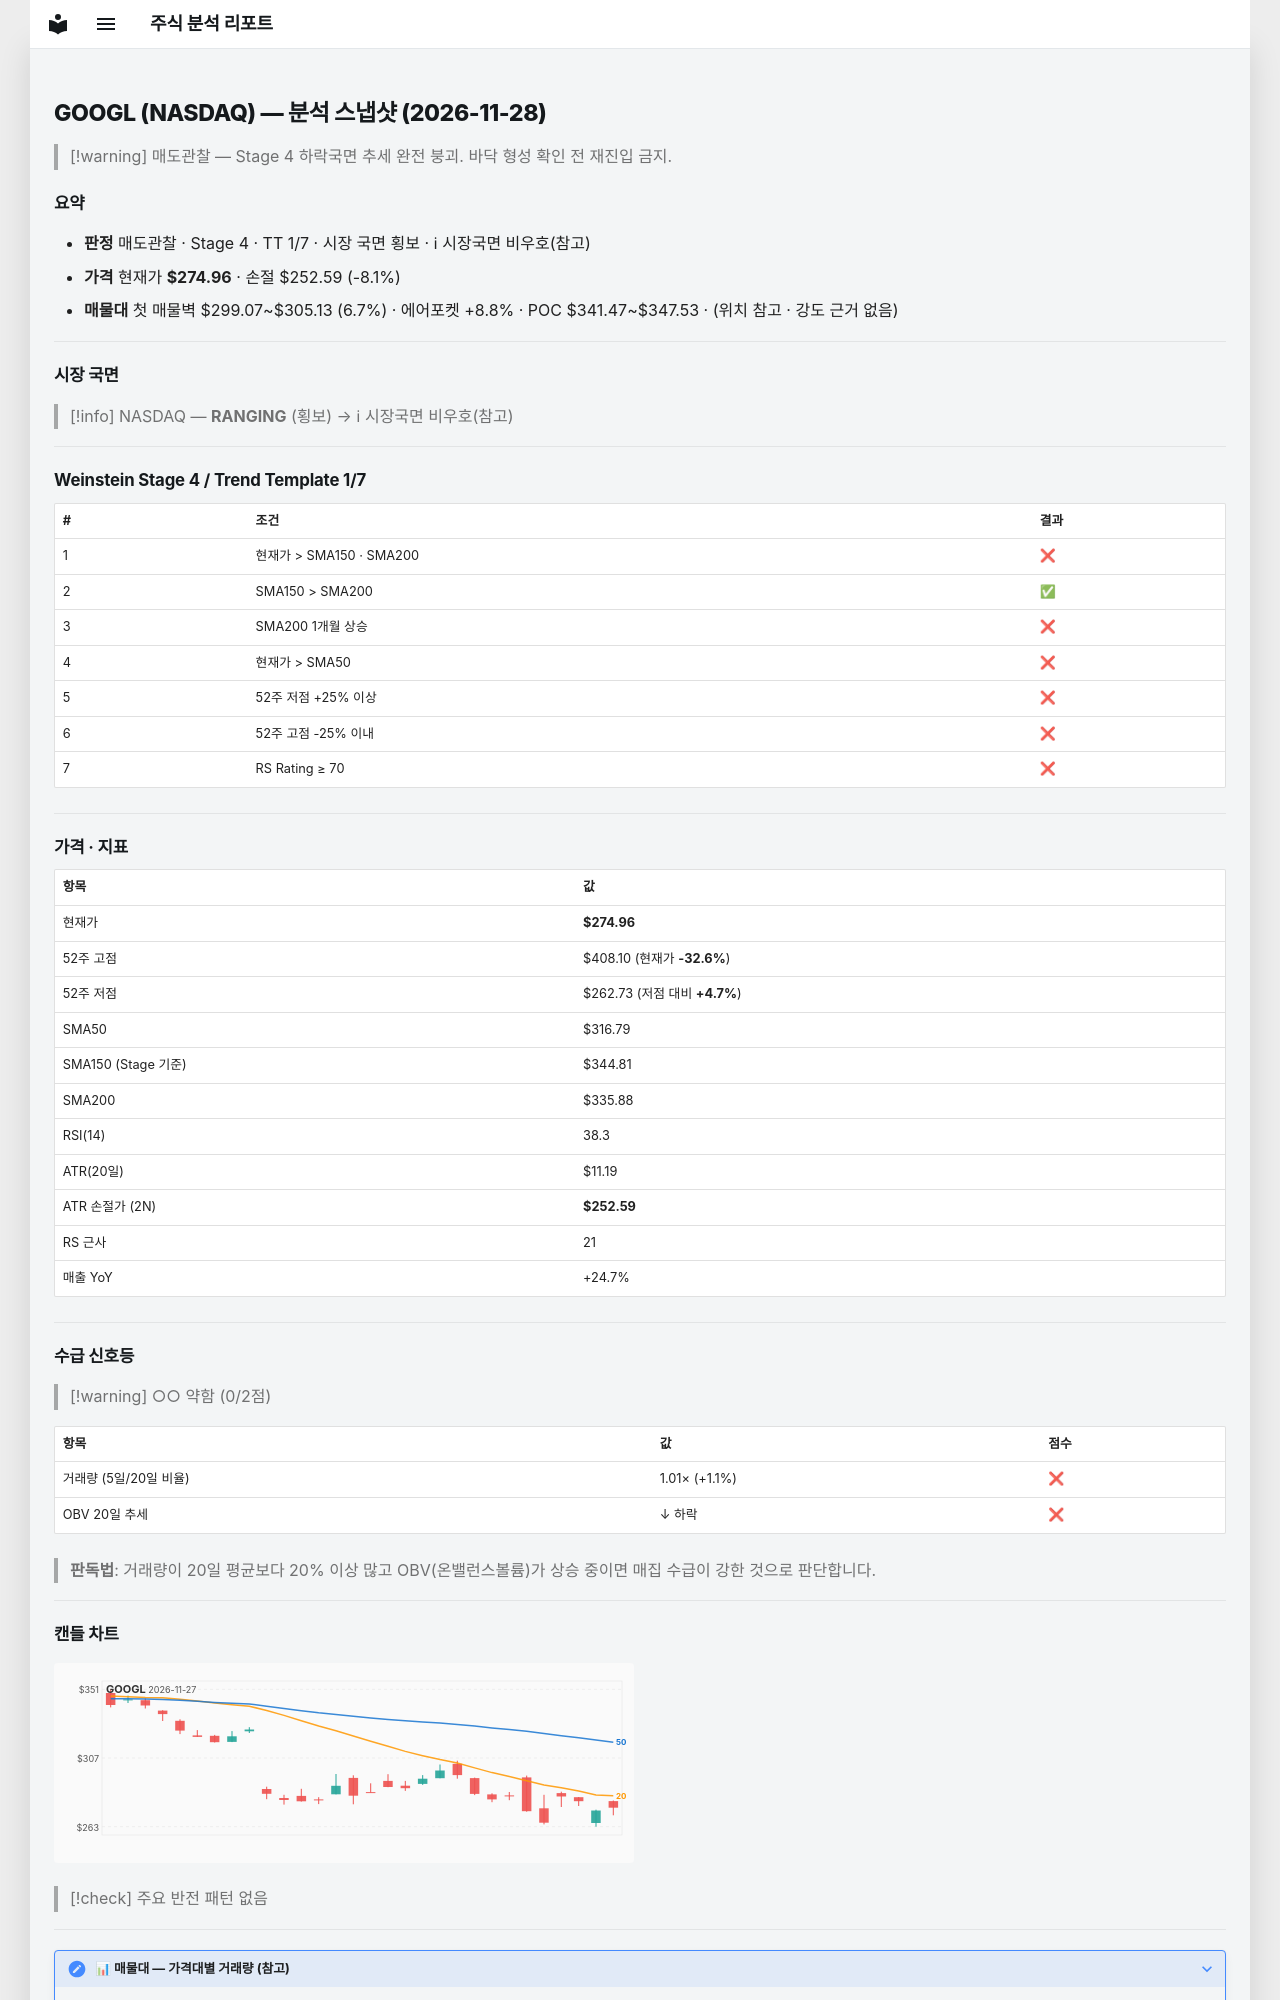

repository: soloandco/stock-reports · page: snapshots/GOOGL-2026-11-28/index.html · generator: mkdocs

---
type: analysis-snapshot
title: GOOGL 분석 스냅샷
ticker: GOOGL
market: NASDAQ
created: 2026-11-28
updated: 2026-11-28
bar-date: 2026-11-27
verdict: 매도관찰
real-rr: 3.99
sma50-gap-pct: -13.2
weekly-position: 저항대아래
weekly-overhead-price: 364.17
weekly-overhead-pct: 32.4
stage: 4
trend-template-score: 1
tt-max: 7
ma-set: sma-50-150-200
price: 274.9599914550781
stop-price: 252.5893038578268
market-regime: RANGING
supply-demand-score: 0/2
supply-demand-label: 약함
status: tracking
tags:
  - stock-agent
  - watchlist
  - GOOGL
  - analysis
related:
  - "[[analysis-template]]"
---

# GOOGL (NASDAQ) — 분석 스냅샷 (2026-11-28)

> [!warning] 매도관찰 — Stage 4 하락국면
> 추세 완전 붕괴. 바닥 형성 확인 전 재진입 금지.

## 요약

- **판정** 매도관찰 · Stage 4 · TT 1/7 · 시장 국면 횡보 · ℹ 시장국면 비우호(참고)
- **가격** 현재가 **$274.96** · 손절 $252.59 (-8.1%)
- **매물대** 첫 매물벽 $299.07~$305.13 (6.7%) · 에어포켓 +8.8% · POC $341.47~$347.53 · (위치 참고 · 강도 근거 없음)

---

## 시장 국면

> [!info] NASDAQ — **RANGING** (횡보) → ℹ 시장국면 비우호(참고)

---

## Weinstein Stage 4 / Trend Template 1/7

| # | 조건 | 결과 |
|---|------|------|
| 1 | 현재가 > SMA150 · SMA200 | ❌ |
| 2 | SMA150 > SMA200 | ✅ |
| 3 | SMA200 1개월 상승 | ❌ |
| 4 | 현재가 > SMA50 | ❌ |
| 5 | 52주 저점 +25% 이상 | ❌ |
| 6 | 52주 고점 -25% 이내 | ❌ |
| 7 | RS Rating ≥ 70 | ❌ |

---

## 가격 · 지표

| 항목 | 값 |
|------|---|
| 현재가 | **$274.96** |
| 52주 고점 | $408.10 (현재가 **-32.6%**) |
| 52주 저점 | $262.73 (저점 대비 **+4.7%**) |
| SMA50 | $316.79 |
| SMA150 (Stage 기준) | $344.81 |
| SMA200 | $335.88 |
| RSI(14) | 38.3 |
| ATR(20일) | $11.19 |
| ATR 손절가 (2N) | **$252.59** |
| RS 근사 | 21 |
| 매출 YoY | +24.7% |

---
## 수급 신호등

> [!warning] ○○ 약함 (0/2점)

| 항목 | 값 | 점수 |
|------|------|------|
| 거래량 (5일/20일 비율) | 1.01× (+1.1%) | ❌ |
| OBV 20일 추세 | ↓ 하락 | ❌ |

> **판독법**: 거래량이 20일 평균보다 20% 이상 많고 OBV(온밸런스볼륨)가 상승 중이면 매집 수급이 강한 것으로 판단합니다.

---
